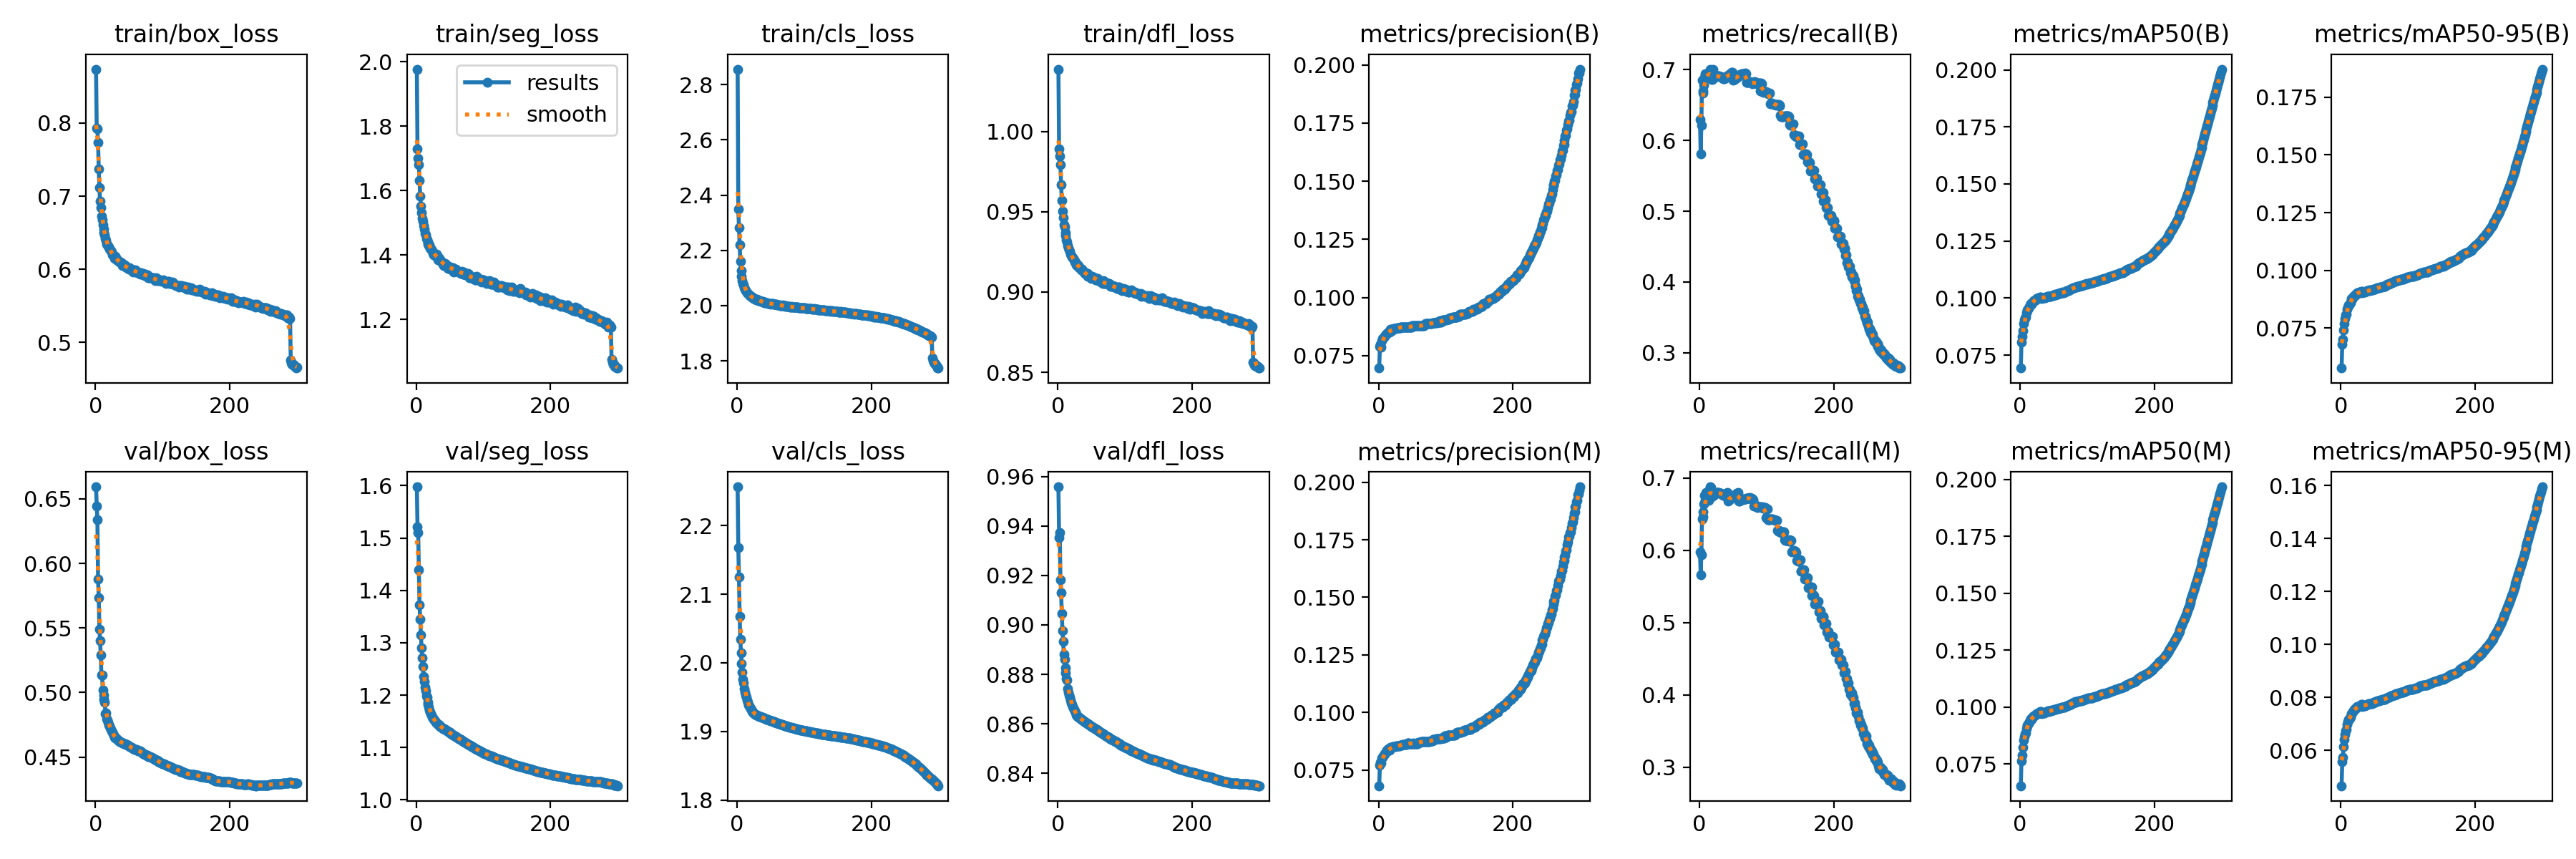

The file beside this chart, header and first rows:
epoch, time, train/box_loss, train/seg_loss, train/cls_loss, train/dfl_loss, metrics/precision(B), metrics/recall(B), metrics/mAP50(B), metrics/mAP50-95(B), metrics/precision(M), metrics/recall(M), metrics/mAP50(M), metrics/mAP50-95(M), val/box_loss, val/seg_loss, val/cls_loss, val/dfl_loss, lr/pg0, lr/pg1, lr/pg2
1, 384.1, 0.8738, 1.978, 2.856, 1.039, 0.06968, 0.6295, 0.06932, 0.05773, 0.06819, 0.5974, 0.06548, 0.04667, 0.6594, 1.598, 2.256, 0.9559, 0.003332, 0.003332, 0.003332
2, 753.8, 0.7931, 1.73, 2.348, 0.9894, 0.07907, 0.5813, 0.0806, 0.068, 0.07707, 0.5665, 0.07637, 0.05566, 0.6444, 1.522, 2.168, 0.9354, 0.006643, 0.006643, 0.006643
3, 1120, 0.7924, 1.701, 2.282, 0.9845, 0.07974, 0.6213, 0.08311, 0.07006, 0.07832, 0.5935, 0.07894, 0.05729, 0.6341, 1.51, 2.126, 0.9374, 0.009932, 0.009932, 0.009932
4, 1485, 0.7739, 1.68, 2.221, 0.9791, 0.07852, 0.6852, 0.08567, 0.07424, 0.07794, 0.6435, 0.0823, 0.06157, 0.5881, 1.439, 2.068, 0.9181, 0.009901, 0.009901, 0.009901
5, 1849, 0.7378, 1.631, 2.161, 0.9667, 0.08131, 0.6704, 0.08891, 0.07703, 0.08025, 0.6461, 0.0854, 0.06408, 0.5735, 1.373, 2.034, 0.9131, 0.009868, 0.009868, 0.009868
6, 2214, 0.7114, 1.584, 2.127, 0.9573, 0.08226, 0.6669, 0.09028, 0.07911, 0.08061, 0.6536, 0.08709, 0.06597, 0.5491, 1.345, 2.015, 0.9046, 0.009835, 0.009835, 0.009835
7, 2577, 0.6933, 1.551, 2.105, 0.9504, 0.08268, 0.678, 0.09137, 0.08064, 0.08103, 0.6642, 0.08831, 0.06735, 0.5401, 1.315, 1.999, 0.8977, 0.009802, 0.009802, 0.009802
8, 2940, 0.6842, 1.531, 2.092, 0.9462, 0.083, 0.6894, 0.09164, 0.08105, 0.08147, 0.6762, 0.08869, 0.06796, 0.529, 1.29, 1.987, 0.8934, 0.009769, 0.009769, 0.009769
9, 3302, 0.6732, 1.513, 2.08, 0.9417, 0.08314, 0.6943, 0.09345, 0.08318, 0.08209, 0.6688, 0.09051, 0.06992, 0.5134, 1.271, 1.976, 0.8881, 0.009736, 0.009736, 0.009736
10, 3666, 0.6679, 1.506, 2.074, 0.9404, 0.08379, 0.6929, 0.09453, 0.08418, 0.08227, 0.6801, 0.09173, 0.071, 0.5137, 1.254, 1.971, 0.8861, 0.009703, 0.009703, 0.009703
11, 4028, 0.6607, 1.491, 2.066, 0.937, 0.08433, 0.6893, 0.09493, 0.08494, 0.08289, 0.6772, 0.0922, 0.07163, 0.5021, 1.236, 1.963, 0.8827, 0.00967, 0.00967, 0.00967
12, 4395, 0.6554, 1.48, 2.061, 0.9352, 0.08452, 0.6939, 0.09524, 0.08511, 0.08361, 0.6699, 0.09248, 0.07182, 0.4978, 1.225, 1.957, 0.8807, 0.009637, 0.009637, 0.009637
13, 4764, 0.6504, 1.467, 2.056, 0.9327, 0.08473, 0.6905, 0.09575, 0.08577, 0.08322, 0.6778, 0.09295, 0.07227, 0.4949, 1.216, 1.953, 0.8781, 0.009604, 0.009604, 0.009604
14, 5134, 0.6469, 1.463, 2.052, 0.9314, 0.08511, 0.6928, 0.09614, 0.08609, 0.08429, 0.6691, 0.09337, 0.07259, 0.4926, 1.209, 1.95, 0.8778, 0.009571, 0.009571, 0.009571
15, 5503, 0.6426, 1.452, 2.047, 0.9291, 0.08504, 0.6966, 0.09699, 0.08726, 0.08356, 0.6843, 0.09425, 0.07373, 0.4838, 1.199, 1.946, 0.8742, 0.009538, 0.009538, 0.009538
16, 5870, 0.6397, 1.447, 2.044, 0.9275, 0.08498, 0.7001, 0.09757, 0.08771, 0.08352, 0.6879, 0.09485, 0.07393, 0.4842, 1.195, 1.942, 0.8728, 0.009505, 0.009505, 0.009505
17, 6231, 0.6348, 1.44, 2.041, 0.9262, 0.08545, 0.6989, 0.09734, 0.08763, 0.08404, 0.6871, 0.09467, 0.07419, 0.4797, 1.187, 1.939, 0.8715, 0.009472, 0.009472, 0.009472
18, 6595, 0.634, 1.435, 2.039, 0.9256, 0.08634, 0.6859, 0.09783, 0.08808, 0.08492, 0.6743, 0.09517, 0.07459, 0.4786, 1.182, 1.938, 0.8707, 0.009439, 0.009439, 0.009439
19, 6958, 0.6314, 1.429, 2.036, 0.9236, 0.0862, 0.6866, 0.09835, 0.08865, 0.08478, 0.6751, 0.09573, 0.07503, 0.477, 1.177, 1.936, 0.8696, 0.009406, 0.009406, 0.009406
20, 7321, 0.6301, 1.432, 2.034, 0.9228, 0.08572, 0.7008, 0.09875, 0.08907, 0.08496, 0.6772, 0.0961, 0.07546, 0.4748, 1.171, 1.934, 0.8684, 0.009373, 0.009373, 0.009373
21, 7685, 0.6278, 1.42, 2.033, 0.9217, 0.08645, 0.6878, 0.09876, 0.08909, 0.08506, 0.6764, 0.09615, 0.07553, 0.4741, 1.167, 1.932, 0.8678, 0.00934, 0.00934, 0.00934
22, 8048, 0.6268, 1.42, 2.031, 0.9216, 0.08656, 0.6887, 0.09924, 0.08961, 0.08519, 0.6774, 0.09666, 0.07596, 0.4725, 1.164, 1.931, 0.867, 0.009307, 0.009307, 0.009307
23, 8411, 0.6253, 1.417, 2.03, 0.9209, 0.08653, 0.6897, 0.09932, 0.08968, 0.08514, 0.6783, 0.09671, 0.07601, 0.4717, 1.161, 1.929, 0.8665, 0.009274, 0.009274, 0.009274
24, 8775, 0.6236, 1.415, 2.028, 0.92, 0.08659, 0.6898, 0.09986, 0.09027, 0.08523, 0.6786, 0.09727, 0.07652, 0.47, 1.158, 1.928, 0.8658, 0.009241, 0.009241, 0.009241
25, 9137, 0.62, 1.404, 2.026, 0.9188, 0.08671, 0.6909, 0.09974, 0.09016, 0.08533, 0.6795, 0.09714, 0.07647, 0.4692, 1.156, 1.927, 0.8652, 0.009208, 0.009208, 0.009208
26, 9499, 0.62, 1.401, 2.026, 0.9185, 0.08674, 0.6913, 0.09984, 0.09027, 0.08537, 0.6801, 0.09725, 0.07658, 0.4678, 1.154, 1.926, 0.8645, 0.009175, 0.009175, 0.009175
27, 9863, 0.6193, 1.403, 2.024, 0.9177, 0.08683, 0.6911, 0.1002, 0.0906, 0.08545, 0.6798, 0.09757, 0.07691, 0.4668, 1.152, 1.925, 0.864, 0.009142, 0.009142, 0.009142
28, 10226, 0.617, 1.398, 2.022, 0.9171, 0.08689, 0.6911, 0.1001, 0.09059, 0.0855, 0.6796, 0.09754, 0.07687, 0.4659, 1.15, 1.925, 0.8636, 0.009109, 0.009109, 0.009109
29, 10589, 0.6153, 1.397, 2.022, 0.9166, 0.08698, 0.6913, 0.1002, 0.09071, 0.0856, 0.68, 0.09764, 0.07698, 0.4653, 1.148, 1.924, 0.8632, 0.009076, 0.009076, 0.009076
30, 10952, 0.6177, 1.403, 2.022, 0.9171, 0.08698, 0.6904, 0.1005, 0.09102, 0.08561, 0.6792, 0.09796, 0.0773, 0.465, 1.147, 1.924, 0.8629, 0.009043, 0.009043, 0.009043
31, 11314, 0.6155, 1.398, 2.02, 0.9165, 0.08702, 0.6904, 0.1005, 0.09103, 0.08565, 0.6792, 0.09796, 0.07726, 0.4646, 1.146, 1.923, 0.8627, 0.00901, 0.00901, 0.00901
32, 11678, 0.6127, 1.385, 2.019, 0.9151, 0.08711, 0.6903, 0.09981, 0.09033, 0.08574, 0.6792, 0.09723, 0.07662, 0.4639, 1.145, 1.923, 0.8625, 0.008977, 0.008977, 0.008977
33, 12040, 0.6131, 1.392, 2.019, 0.915, 0.08718, 0.6891, 0.1002, 0.09066, 0.08582, 0.678, 0.09759, 0.07695, 0.4635, 1.144, 1.922, 0.8623, 0.008944, 0.008944, 0.008944
34, 12403, 0.6121, 1.39, 2.017, 0.9145, 0.08726, 0.6878, 0.09997, 0.09049, 0.08589, 0.6767, 0.0974, 0.07681, 0.4632, 1.143, 1.922, 0.8621, 0.008911, 0.008911, 0.008911
35, 12766, 0.6106, 1.386, 2.016, 0.9137, 0.08727, 0.6875, 0.1, 0.09057, 0.0859, 0.6763, 0.09746, 0.07687, 0.4626, 1.142, 1.922, 0.8619, 0.008878, 0.008878, 0.008878
36, 13130, 0.6099, 1.383, 2.016, 0.914, 0.08736, 0.6873, 0.1002, 0.09072, 0.08598, 0.6762, 0.09761, 0.07697, 0.4621, 1.14, 1.921, 0.8617, 0.008845, 0.008845, 0.008845
37, 13493, 0.6098, 1.383, 2.015, 0.9135, 0.08736, 0.6877, 0.1003, 0.09083, 0.08598, 0.6765, 0.09774, 0.07707, 0.4619, 1.139, 1.921, 0.8614, 0.008812, 0.008812, 0.008812
38, 13855, 0.609, 1.379, 2.014, 0.9131, 0.08738, 0.6879, 0.1004, 0.09092, 0.086, 0.6767, 0.09784, 0.07717, 0.4616, 1.139, 1.92, 0.8612, 0.008779, 0.008779, 0.008779
39, 14219, 0.6087, 1.377, 2.013, 0.9126, 0.08739, 0.6889, 0.1005, 0.09109, 0.086, 0.6776, 0.09802, 0.07734, 0.4613, 1.137, 1.92, 0.861, 0.008746, 0.008746, 0.008746
40, 14581, 0.6049, 1.372, 2.012, 0.9114, 0.08739, 0.6895, 0.1007, 0.09124, 0.086, 0.6783, 0.09817, 0.07747, 0.4611, 1.136, 1.92, 0.8608, 0.008713, 0.008713, 0.008713
41, 14945, 0.6058, 1.368, 2.011, 0.9115, 0.08736, 0.6904, 0.1008, 0.09132, 0.08598, 0.6791, 0.09825, 0.07753, 0.461, 1.136, 1.919, 0.8606, 0.00868, 0.00868, 0.00868
42, 15308, 0.6065, 1.372, 2.012, 0.9113, 0.08739, 0.691, 0.1009, 0.09143, 0.08601, 0.6797, 0.09836, 0.07766, 0.4605, 1.135, 1.919, 0.8604, 0.008647, 0.008647, 0.008647
43, 15673, 0.6061, 1.373, 2.011, 0.9113, 0.08732, 0.6918, 0.1007, 0.09126, 0.08662, 0.6683, 0.09818, 0.07756, 0.4604, 1.134, 1.919, 0.8603, 0.008614, 0.008614, 0.008614
44, 16036, 0.6054, 1.372, 2.011, 0.9115, 0.08734, 0.6927, 0.1008, 0.09141, 0.0866, 0.6687, 0.09832, 0.07769, 0.4603, 1.133, 1.918, 0.8601, 0.008581, 0.008581, 0.008581
45, 16401, 0.6035, 1.366, 2.01, 0.91, 0.08732, 0.6935, 0.1009, 0.09146, 0.0866, 0.6698, 0.09837, 0.07777, 0.46, 1.133, 1.918, 0.86, 0.008548, 0.008548, 0.008548
46, 16764, 0.6031, 1.365, 2.009, 0.9102, 0.08731, 0.6947, 0.1009, 0.09144, 0.08656, 0.6707, 0.09835, 0.07776, 0.4599, 1.132, 1.917, 0.8598, 0.008515, 0.008515, 0.008515
47, 17127, 0.6021, 1.359, 2.008, 0.9099, 0.08725, 0.6957, 0.1011, 0.09166, 0.08654, 0.6722, 0.09857, 0.07797, 0.4596, 1.131, 1.917, 0.8596, 0.008482, 0.008482, 0.008482
48, 17491, 0.6025, 1.365, 2.008, 0.9095, 0.0873, 0.696, 0.1012, 0.09174, 0.08656, 0.6721, 0.09865, 0.07805, 0.4594, 1.13, 1.917, 0.8594, 0.008449, 0.008449, 0.008449
49, 17854, 0.6024, 1.363, 2.008, 0.9096, 0.0873, 0.6965, 0.1012, 0.0918, 0.08657, 0.6728, 0.0987, 0.07811, 0.459, 1.129, 1.916, 0.8592, 0.008416, 0.008416, 0.008416
50, 18216, 0.6005, 1.357, 2.006, 0.9086, 0.0879, 0.6849, 0.1013, 0.09192, 0.08656, 0.6742, 0.09882, 0.07824, 0.4587, 1.128, 1.916, 0.859, 0.008383, 0.008383, 0.008383
51, 18581, 0.6021, 1.363, 2.007, 0.9097, 0.0879, 0.6858, 0.1014, 0.09201, 0.08657, 0.6751, 0.09889, 0.0783, 0.4582, 1.127, 1.916, 0.8588, 0.00835, 0.00835, 0.00835
52, 18943, 0.6002, 1.359, 2.007, 0.909, 0.08793, 0.6865, 0.1015, 0.09216, 0.0866, 0.6758, 0.09904, 0.07843, 0.4579, 1.126, 1.915, 0.8586, 0.008317, 0.008317, 0.008317
53, 19305, 0.6005, 1.36, 2.007, 0.9094, 0.08788, 0.6876, 0.1014, 0.09208, 0.08655, 0.6768, 0.09894, 0.07834, 0.4577, 1.126, 1.915, 0.8584, 0.008284, 0.008284, 0.008284
54, 19668, 0.5995, 1.358, 2.006, 0.9089, 0.08787, 0.6882, 0.1017, 0.09236, 0.08654, 0.6774, 0.09921, 0.07862, 0.4574, 1.125, 1.915, 0.8583, 0.008251, 0.008251, 0.008251
55, 20030, 0.5994, 1.361, 2.006, 0.909, 0.08788, 0.6881, 0.1018, 0.09246, 0.08655, 0.6774, 0.09929, 0.07872, 0.4571, 1.124, 1.914, 0.858, 0.008218, 0.008218, 0.008218
56, 20393, 0.5966, 1.348, 2.005, 0.9076, 0.08784, 0.6894, 0.1019, 0.09253, 0.08651, 0.6787, 0.09936, 0.07878, 0.4567, 1.123, 1.914, 0.8578, 0.008185, 0.008185, 0.008185
57, 20756, 0.5996, 1.357, 2.005, 0.9079, 0.08783, 0.6897, 0.1019, 0.0926, 0.0865, 0.6789, 0.09943, 0.07885, 0.4565, 1.123, 1.913, 0.8577, 0.008152, 0.008152, 0.008152
58, 21118, 0.5976, 1.351, 2.004, 0.9077, 0.08781, 0.6905, 0.102, 0.09269, 0.08648, 0.6797, 0.09951, 0.07892, 0.4562, 1.122, 1.913, 0.8576, 0.008119, 0.008119, 0.008119
59, 21481, 0.5991, 1.356, 2.005, 0.9083, 0.08783, 0.692, 0.1021, 0.0928, 0.08714, 0.6683, 0.09964, 0.07903, 0.456, 1.121, 1.913, 0.8574, 0.008086, 0.008086, 0.008086
60, 21844, 0.5974, 1.353, 2.003, 0.9069, 0.08787, 0.6919, 0.1022, 0.09282, 0.08718, 0.6682, 0.09967, 0.07906, 0.4558, 1.12, 1.912, 0.8572, 0.008053, 0.008053, 0.008053
... 240 more rows
